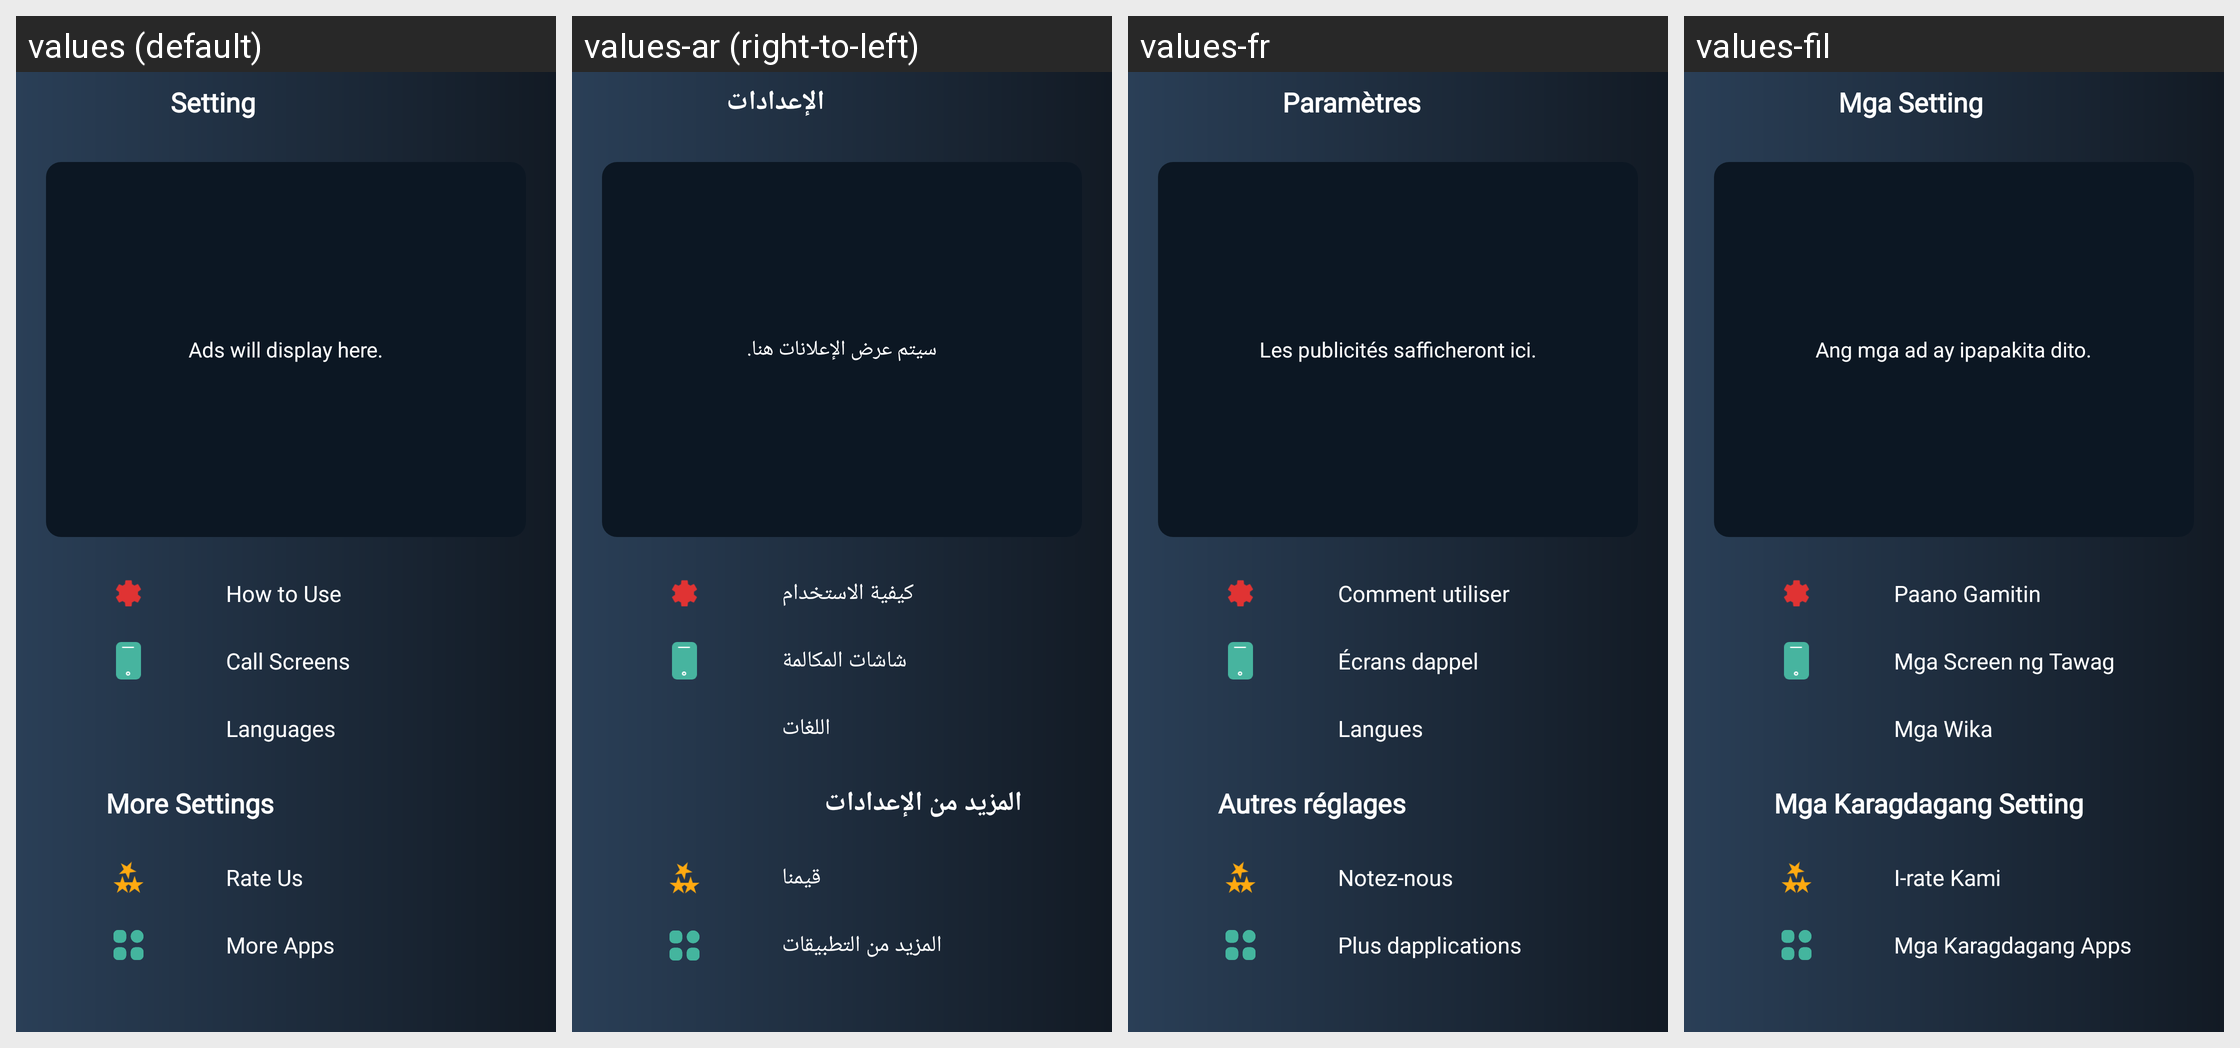

Translations of the strings shown on this Android screen, per locale in the grid:
Android screen res/layout/fragment_settings2.xml rendered under 4 locales, left to right: values (default), values-ar (right-to-left), values-fr, values-fil. Device: Nexus 5 (rendered at 1080×1920; each locale shown at half size, 540×960, under a caption strip naming it); theme Theme.FakeCalling.
Other locales in the repository, not shown: values-hi, values-pt, values-ru, values-tr, values-ur, values-zh-rTW.
Strings drawn on this screen, with the default value and each locale's value (text and hints the layout hard-codes, and strings that could not be matched under every locale, appear in the picture but are not listed):

setting
  values: Setting
  values-ar: الإعدادات
  values-fr: Paramètres
  values-fil: Mga Setting

ads_will_display_here
  values: Ads will display here.
  values-ar: سيتم عرض الإعلانات هنا.
  values-fr: Les publicités safficheront ici.
  values-fil: Ang mga ad ay ipapakita dito.

how_to_use
  values: How to Use
  values-ar: كيفية الاستخدام
  values-fr: Comment utiliser
  values-fil: Paano Gamitin

call_screens
  values: Call Screens
  values-ar: شاشات المكالمة
  values-fr: Écrans dappel
  values-fil: Mga Screen ng Tawag

languages
  values: Languages
  values-ar: اللغات
  values-fr: Langues
  values-fil: Mga Wika

more_settings
  values: More Settings
  values-ar: المزيد من الإعدادات
  values-fr: Autres réglages
  values-fil: Mga Karagdagang Setting

rate_us
  values: Rate Us
  values-ar: قيمنا
  values-fr: Notez-nous
  values-fil: I-rate Kami

more_apps
  values: More Apps
  values-ar: المزيد من التطبيقات
  values-fr: Plus dapplications
  values-fil: Mga Karagdagang Apps
